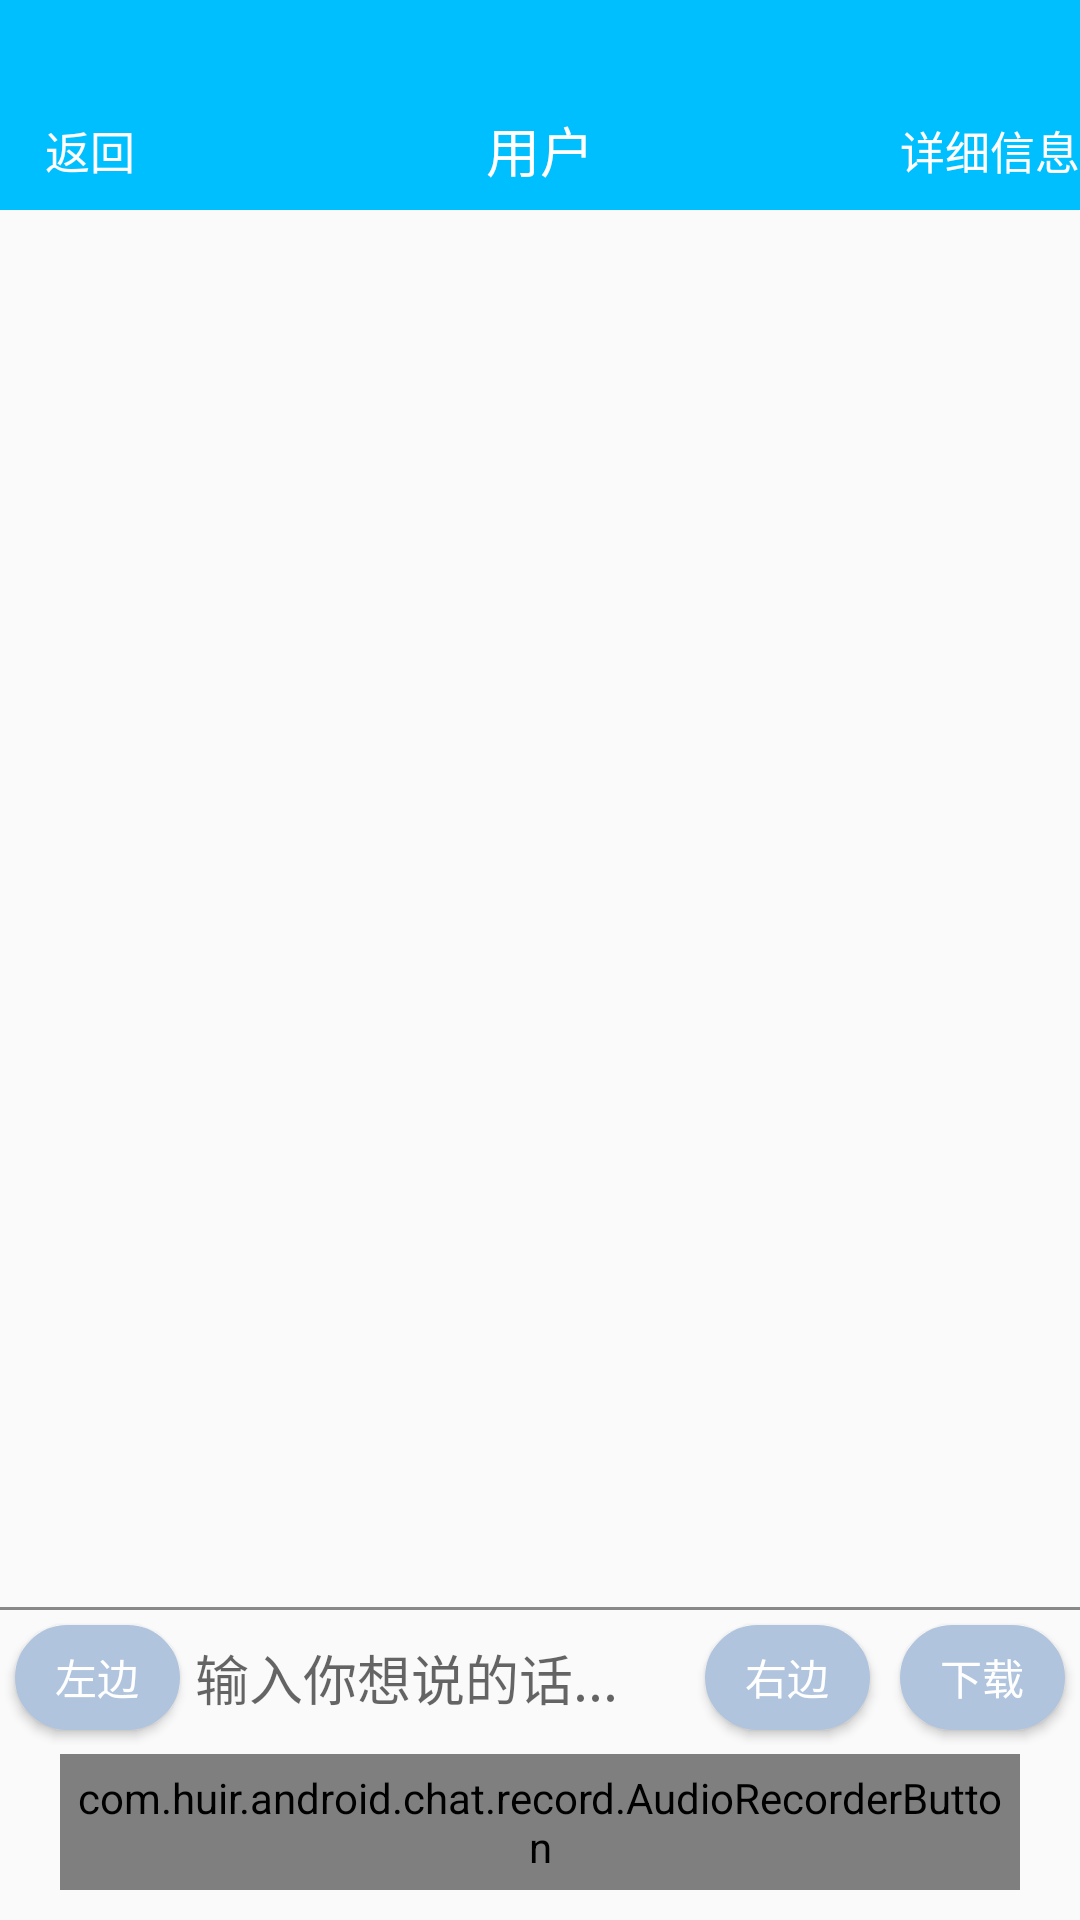

Produce the Android XML layout that renders to this screen, including the resource entries it uses.
<!-- AndroidManifest.xml: application theme AppTheme -->
<!-- res/layout/activity_chat.xml -->
<LinearLayout xmlns:android="http://schemas.android.com/apk/res/android"
    xmlns:tools="http://schemas.android.com/tools"
    android:layout_width="match_parent"
    android:layout_height="match_parent"
    android:orientation="vertical"
    android:id="@+id/chat"
    tools:context="com.huir.android.activity.MainActivity" >
    

     <include layout="@layout/activiy_title_bar"/>
    
   
    
    
        <ListView 
    	    android:id="@+id/chatList"
    	    android:layout_width="fill_parent"
    	    android:layout_height="wrap_content"
    	    android:cacheColorHint="#00000000"
    	    android:listSelector="#00000000"
    	    android:divider="@null"
    	    android:layout_weight="1"
    	    android:footerDividersEnabled="false"
    	    android:scrollbarThumbVertical="@android:color/transparent"
            android:splitMotionEvents="false"
    	    android:stackFromBottom="true"
    	    android:orientation="vertical"
    	    />
        
       <TextView
        android:layout_width="match_parent"
        android:layout_height="1dp"
        android:background="#898989" />

   
    <LinearLayout
        android:layout_width="match_parent"
        android:layout_height="wrap_content"
        android:gravity="center_vertical"
        android:orientation="horizontal">

        <Button
            android:id="@+id/btn_left"
            android:layout_width="55dp"
            android:layout_height="35dp"
            android:layout_margin="5dp"
            android:background="@drawable/shape_upressed_color"
            android:text="@string/chat_left"
            android:textColor="#fff" />

        <EditText
            android:id="@+id/et_meg"
            android:layout_width="wrap_content"
            android:layout_height="wrap_content"
            android:singleLine="true"
            android:background="@drawable/editbox"
            android:hint="输入你想说的话..."
            android:minLines="2"  
        	android:maxLines="3"   
            android:layout_weight="1" />

        <Button
            android:id="@+id/btn_right"
            android:layout_width="55dp"
            android:layout_height="35dp"
            android:layout_margin="5dp"
            android:background="@drawable/shape_upressed_color"
            android:text="@string/chat_right"
            android:textColor="@color/colorWhite" />
        
        <Button
            android:id="@+id/btn_download"
            android:layout_width="55dp"
            android:layout_height="35dp"
            android:layout_margin="5dp"
            android:background="@drawable/shape_upressed_color"
            android:text="@string/chat_down"
            android:textColor="@color/colorWhite" />
    </LinearLayout>
   <com.huir.android.chat.record.AudioRecorderButton
       android:id="@+id/btn_record"
       android:layout_width="match_parent"
       android:layout_height="wrap_content"
       android:background="@drawable/shape_pressed_color"
       android:layout_marginLeft="20dp"
       android:layout_marginRight="20dp"
       android:layout_marginTop="3dp"
       android:layout_marginBottom="10dp"
       android:minHeight="0dp"
       android:gravity="center"
       android:padding="5dp"
       android:textColor="@color/colorWhite"
       android:text="@string/str_recorder_normal"
       />
</LinearLayout>
<!-- res/layout/activiy_title_bar.xml (included above) -->
<?xml version="1.0" encoding="utf-8"?>
<RelativeLayout xmlns:android="http://schemas.android.com/apk/res/android"
    android:id="@+id/tool_bar"
    android:layout_width="match_parent"
    android:layout_height="70dp"
    android:layout_gravity="center_horizontal"
    android:background="@color/colorTitleBackGround"
    android:orientation="vertical" >

        <TextView
            android:id="@+id/chat_text_title"
            android:layout_width="match_parent"
            android:layout_height="match_parent"
            android:layout_marginTop="30dp"
            android:ellipsize="marquee"
            android:gravity="center_horizontal|center"
            android:singleLine="true"
            android:text="@string/str_bar_chat_user"
            android:textColor="@color/colorWhite"
            android:textSize="18sp" />

        <Button
            android:id="@+id/btn_chat_return"
            android:layout_width="60dp"
            android:layout_height="match_parent"
            android:layout_marginTop="30dp"
            android:background="@null"
            android:button="@drawable/selector_btn_title_back"
            android:gravity="center"
            android:text="@string/str_return"
            android:textColor="@color/colorWhite"
            android:textSize="15sp" />

        <Button
            android:id="@+id/btn_chat_info"
            android:layout_width="60dp"
            android:layout_height="match_parent"
            android:layout_alignParentRight="true"
            android:layout_alignParentTop="true"
            android:layout_marginTop="30dp"
            android:background="@null"
            android:button="@drawable/selector_btn_title_back"
            android:ellipsize="end"
            android:gravity="center"
            android:singleLine="true"
            android:text="@string/str_bar_chat_info"
            android:textColor="@color/colorWhite"
            android:textSize="15sp" />

</RelativeLayout>
<!-- resources referenced by this layout -->
<resources>
  <color name="colorTitleBackGround">#00BFFF</color>
  <color name="colorWhite">#FFFFFF</color>
  <!-- drawable selector_btn_title_back (drawable) -->
  <?xml version="1.0" encoding="utf-8"?>
  <selector xmlns:android="http://schemas.android.com/apk/res/android" >
      <item android:drawable="@drawable/btn_normal_blue" android:state_pressed="false"></item>
  	<item android:drawable="@drawable/btn_normal_blue" android:state_pressed="true"></item>
  </selector>
  <!-- drawable shape_pressed_color (drawable) -->
  <?xml version="1.0" encoding="utf-8"?>
  <shape xmlns:android="http://schemas.android.com/apk/res/android"
      android:shape="rectangle">
      
      <solid android:color="@color/colorLightBabyBlue" />
      
      
      <corners android:radius="30dip" />
      
      <stroke android:width="2px" android:color="#6495ED" />
  </shape>
  <!-- drawable shape_upressed_color (drawable) -->
  <?xml version="1.0" encoding="utf-8"?>
  <shape xmlns:android="http://schemas.android.com/apk/res/android"
      android:shape="rectangle">
      
      <solid android:color="@color/colorBabyBlue" />
      
      
      <corners android:radius="30dip" />
      
      <stroke android:width="2px" android:color="#B0C4DE" />
  </shape>
  <string name="chat_down">下载</string>
  <string name="chat_left">左边</string>
  <string name="chat_right">右边</string>
  <string name="str_bar_chat_info">详细信息</string>
  <string name="str_bar_chat_user">用户</string>
  <string name="str_recorder_normal">按住 说话</string>
  <string name="str_return">返回</string>
  <style name="AppTheme" parent="Theme.AppCompat.Light.DarkActionBar">
          
          <item name="colorPrimary">@color/colorPrimary</item>
  
          <item name="colorPrimaryDark">@color/colorPrimaryDark</item>
          <item name="colorAccent">@color/colorAccent</item>
      </style>
  <color name="colorLightBabyBlue">#6495ED</color>
  <color name="colorBabyBlue">#B0C4DE</color>
  <color name="colorPrimary">#3F51B5</color>
  <color name="colorPrimaryDark">#303F9F</color>
  <color name="colorAccent">#FF4081</color>
</resources>
